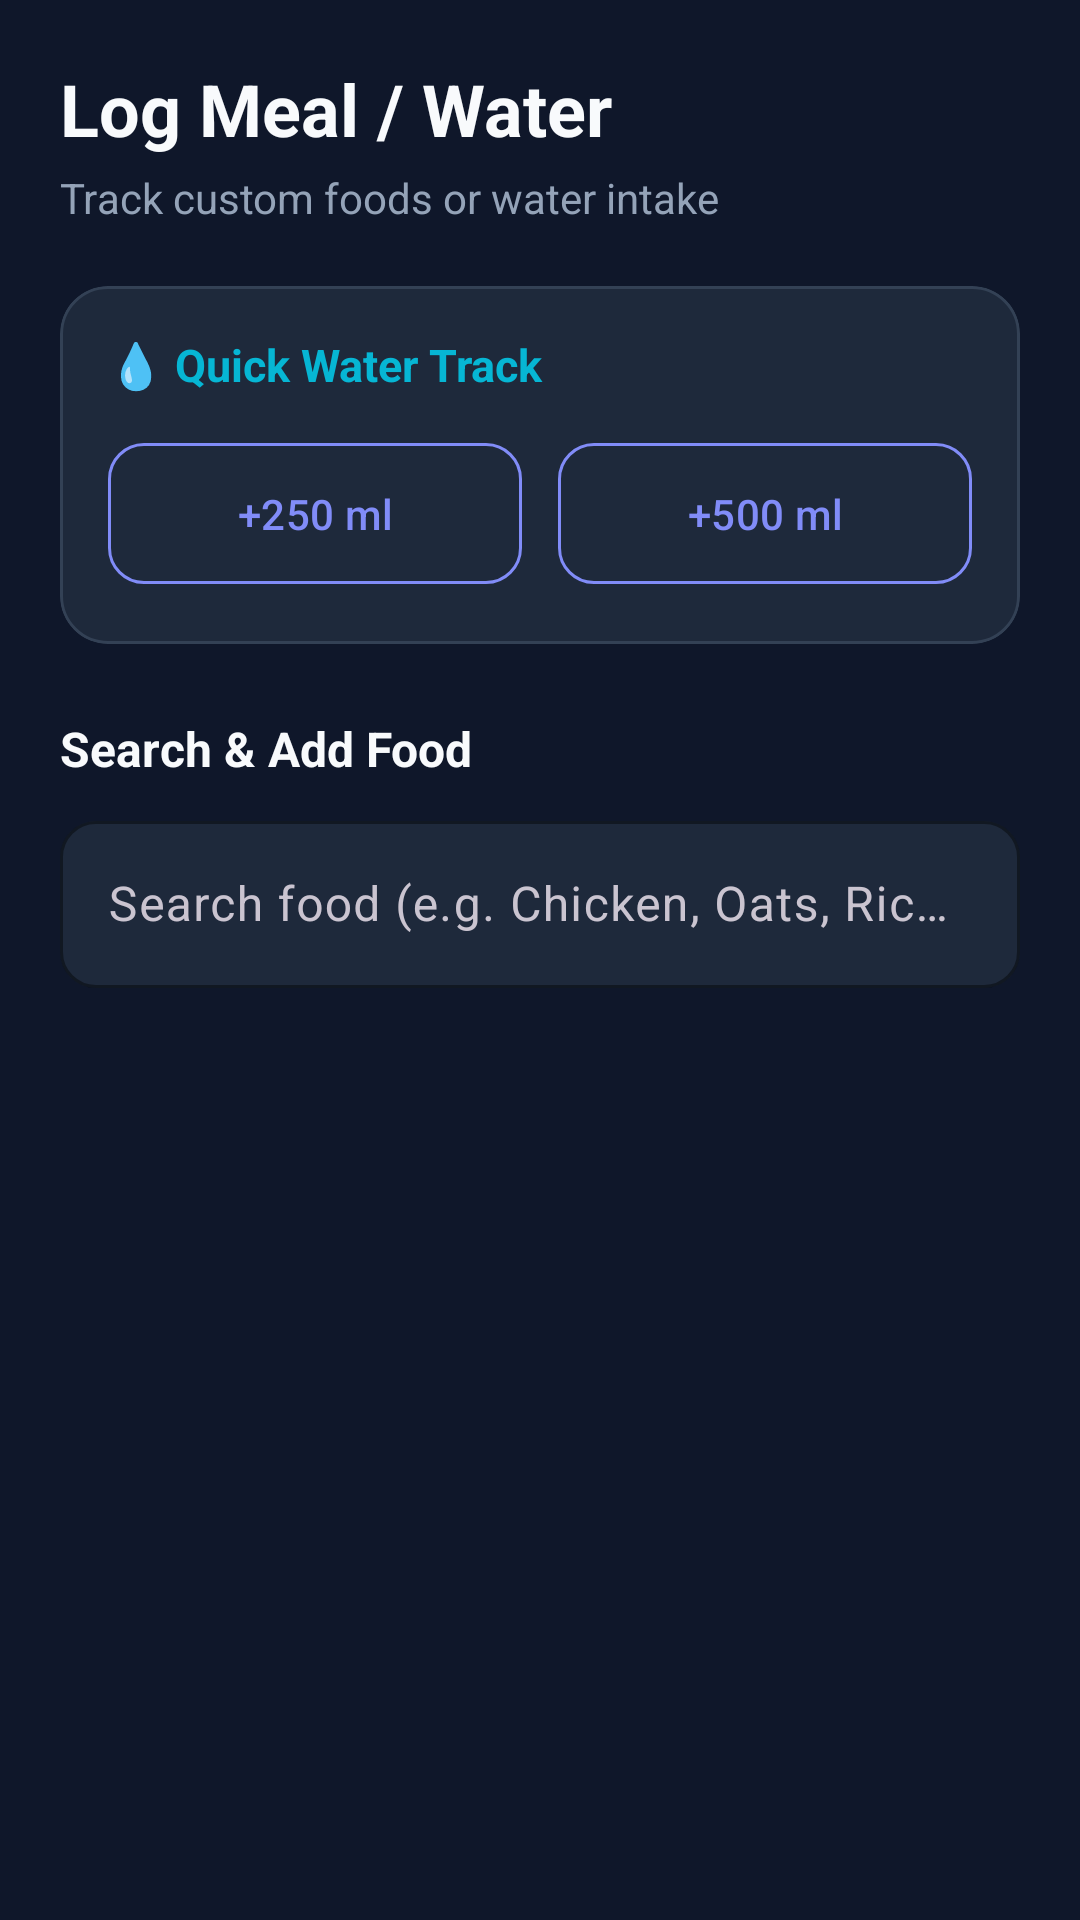

Write the Android layout XML for this screen, with the resource values it uses.
<!-- AndroidManifest.xml: application theme Theme.BodyPilot -->
<!-- res/layout/fragment_food_log.xml -->
<?xml version="1.0" encoding="utf-8"?>
<ScrollView xmlns:android="http://schemas.android.com/apk/res/android"
    xmlns:app="http://schemas.android.com/apk/res-auto"
    android:layout_width="match_parent"
    android:layout_height="match_parent"
    android:background="@color/background"
    android:fillViewport="true">

    <LinearLayout
        android:layout_width="match_parent"
        android:layout_height="wrap_content"
        android:orientation="vertical"
        android:padding="20dp">

        <TextView
            android:layout_width="wrap_content"
            android:layout_height="wrap_content"
            android:text="Log Meal / Water"
            android:textColor="@color/text_primary"
            android:textSize="24sp"
            android:textStyle="bold" />

        <TextView
            android:layout_width="wrap_content"
            android:layout_height="wrap_content"
            android:layout_marginTop="4dp"
            android:text="Track custom foods or water intake"
            android:textColor="@color/text_secondary"
            android:textSize="14sp" />

        
        <com.google.android.material.card.MaterialCardView
            style="@style/BodyPilotCard"
            android:layout_width="match_parent"
            android:layout_height="wrap_content"
            android:layout_marginTop="20dp"
            app:cardCornerRadius="16dp">

            <LinearLayout
                android:layout_width="match_parent"
                android:layout_height="wrap_content"
                android:orientation="vertical"
                android:padding="16dp">

                <TextView
                    android:layout_width="wrap_content"
                    android:layout_height="wrap_content"
                    android:text="💧 Quick Water Track"
                    android:textColor="@color/secondary"
                    android:textSize="15sp"
                    android:textStyle="bold" />

                <LinearLayout
                    android:layout_width="match_parent"
                    android:layout_height="wrap_content"
                    android:layout_marginTop="12dp"
                    android:orientation="horizontal">

                    <com.google.android.material.button.MaterialButton
                        android:id="@+id/btn_water_250"
                        style="@style/BodyPilotButton.Outlined"
                        android:layout_width="0dp"
                        android:layout_height="wrap_content"
                        android:layout_marginEnd="6dp"
                        android:layout_weight="1"
                        android:text="+250 ml" />

                    <com.google.android.material.button.MaterialButton
                        android:id="@+id/btn_water_500"
                        style="@style/BodyPilotButton.Outlined"
                        android:layout_width="0dp"
                        android:layout_height="wrap_content"
                        android:layout_marginStart="6dp"
                        android:layout_weight="1"
                        android:text="+500 ml" />
                </LinearLayout>
            </LinearLayout>
        </com.google.android.material.card.MaterialCardView>

        
        <TextView
            android:layout_width="wrap_content"
            android:layout_height="wrap_content"
            android:layout_marginTop="24dp"
            android:text="Search &amp; Add Food"
            android:textColor="@color/text_primary"
            android:textSize="16sp"
            android:textStyle="bold" />

        <com.google.android.material.textfield.TextInputLayout
            android:id="@+id/til_search_food"
            style="@style/BodyPilotTextInput"
            android:layout_width="match_parent"
            android:layout_height="wrap_content"
            android:layout_marginTop="8dp"
            android:hint="Search food (e.g. Chicken, Oats, Rice)..."
            app:startIconDrawable="@drawable/ic_search">

            <com.google.android.material.textfield.TextInputEditText
                android:id="@+id/et_search_food"
                android:layout_width="match_parent"
                android:layout_height="wrap_content"
                android:inputType="text"
                android:textColor="@color/text_primary" />
        </com.google.android.material.textfield.TextInputLayout>

        
        <androidx.recyclerview.widget.RecyclerView
            android:id="@+id/rv_food_results"
            android:layout_width="match_parent"
            android:layout_height="wrap_content"
            android:layout_marginTop="12dp"
            android:nestedScrollingEnabled="false" />

    </LinearLayout>
</ScrollView>
<!-- resources referenced by this layout -->
<resources>
  <color name="background">#0F172A</color>
  <color name="secondary">#06B6D4</color>
  <color name="text_primary">#F8FAFC</color>
  <color name="text_secondary">#94A3B8</color>
  <style name="BodyPilotButton.Outlined" parent="Widget.Material3.Button.OutlinedButton">
          <item name="strokeColor">@color/primary_light</item>
          <item name="android:textColor">@color/primary_light</item>
          <item name="cornerRadius">12dp</item>
          <item name="android:paddingTop">14dp</item>
          <item name="android:paddingBottom">14dp</item>
      </style>
  <style name="BodyPilotCard" parent="Widget.Material3.CardView.Filled">
          <item name="cardBackgroundColor">@color/surface</item>
          <item name="cardCornerRadius">16dp</item>
          <item name="cardElevation">0dp</item>
          <item name="strokeWidth">1dp</item>
          <item name="strokeColor">@color/card_border</item>
      </style>
  <style name="BodyPilotTextInput" parent="Widget.Material3.TextInputLayout.OutlinedBox">
          <item name="boxCornerRadiusTopStart">12dp</item>
          <item name="boxCornerRadiusTopEnd">12dp</item>
          <item name="boxCornerRadiusBottomStart">12dp</item>
          <item name="boxCornerRadiusBottomEnd">12dp</item>
          <item name="boxStrokeColor">@color/primary</item>
          <item name="hintTextColor">@color/primary_light</item>
          <item name="boxBackgroundColor">@color/surface</item>
      </style>
  <style name="Theme.BodyPilot" parent="Theme.Material3.Dark.NoActionBar">
          <item name="colorPrimary">@color/primary</item>
          <item name="colorPrimaryVariant">@color/primary_dark</item>
          <item name="colorOnPrimary">@color/on_primary</item>
          <item name="colorSecondary">@color/secondary</item>
          <item name="colorSecondaryVariant">@color/secondary_dark</item>
          <item name="colorOnSecondary">@color/background</item>
          <item name="android:statusBarColor">@color/background</item>
          <item name="android:navigationBarColor">@color/background</item>
          <item name="android:windowBackground">@color/background</item>
          <item name="colorSurface">@color/surface</item>
          <item name="colorOnSurface">@color/text_primary</item>
      </style>
  <color name="primary_light">#818CF8</color>
  <color name="surface">#1E293B</color>
  <color name="card_border">#334155</color>
  <color name="primary">#6366F1</color>
  <color name="primary_dark">#4F46E5</color>
  <color name="on_primary">#FFFFFF</color>
  <color name="secondary_dark">#0891B2</color>
</resources>
